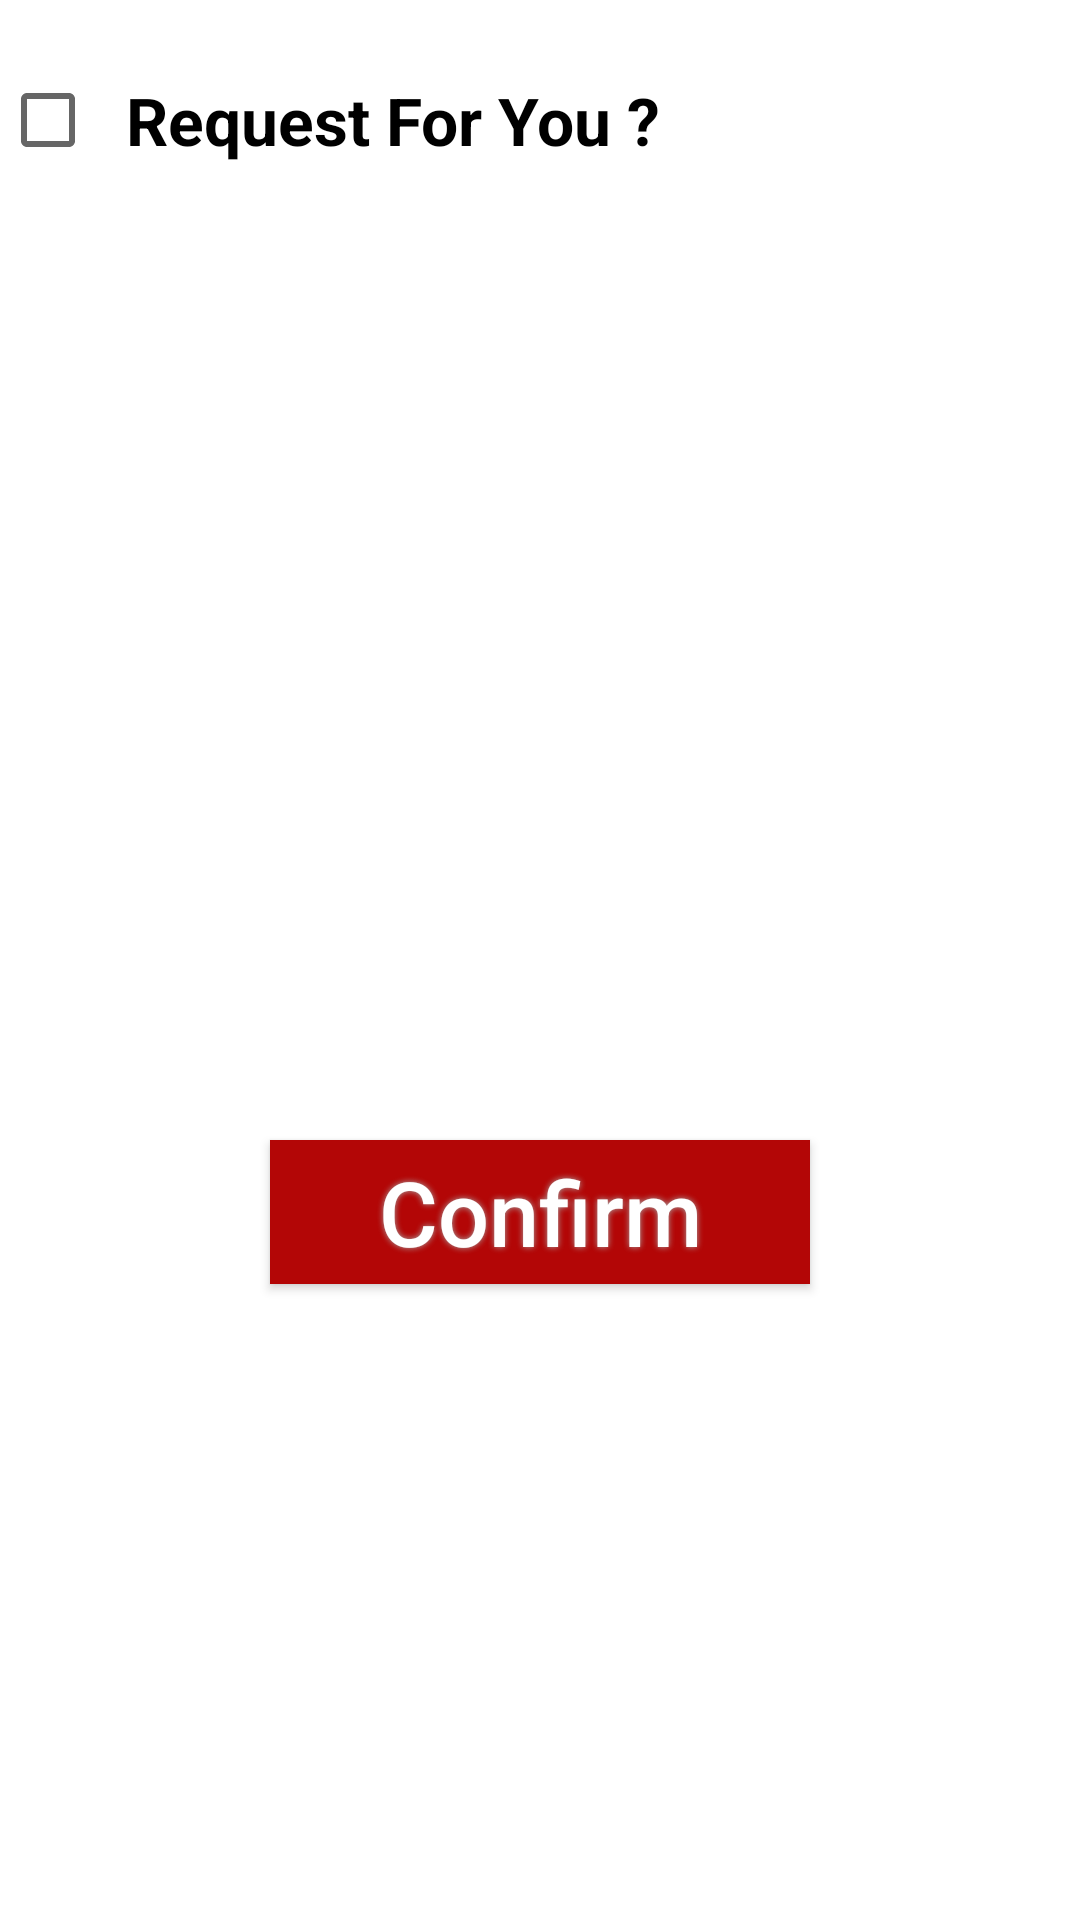

Write the Android layout XML for this screen, with the resource values it uses.
<!-- AndroidManifest.xml: application theme Theme.BDT -->
<!-- res/layout/activity_request.xml -->
<?xml version="1.0" encoding="utf-8"?>
<LinearLayout xmlns:android="http://schemas.android.com/apk/res/android"
    xmlns:tools="http://schemas.android.com/tools"
    android:layout_width="match_parent"
    android:layout_height="match_parent"

    android:orientation="vertical">

    <CheckBox
        android:id="@+id/requestCheckBox"
        android:layout_width="500dp"
        android:layout_height="80dp"
        android:paddingLeft="10dp"
        android:paddingRight="10dp"

        android:text="Request For You ? "
        android:textSize="22dp"
        android:textStyle="bold" />

    <Button
        android:id="@+id/checkRequestbutton"
        android:layout_width="180dp"
        android:layout_height="wrap_content"
        android:layout_gravity="center"
        android:layout_marginTop="300dp"
        android:background="@drawable/shape"
        android:onClick="checkRequest"
        android:shadowColor="#A8A8A8"
        android:shadowDx="0"
        android:shadowDy="0"
        android:shadowRadius="5"
        android:text="Confirm"
        android:textAllCaps="false"
        android:textColor="#FFFFFF"
        android:textSize="30sp" />


</LinearLayout>
<!-- resources referenced by this layout -->
<resources>
  <!-- drawable shape (drawable) -->
  <?xml version="1.0" encoding="utf-8"?>
  <shape xmlns:android="http://schemas.android.com/apk/res/android" android:shape="rectangle" >
      <corners
          android:topLeftRadius="0dp"
          android:topRightRadius="0dp"
          android:bottomLeftRadius="0dp"
          android:bottomRightRadius="0dp"
  
          />
      <solid
          android:color="#b30606"
          />
      <size
          android:width="148dp"
          android:height="40dp"
          />
  </shape>
  <style name="Theme.BDT" parent="Theme.MaterialComponents.DayNight.DarkActionBar">
          
          <item name="colorPrimary">@color/purple_500</item>
          <item name="colorPrimaryVariant">@color/purple_700</item>
          <item name="colorOnPrimary">@color/white</item>
          
          <item name="colorSecondary">@color/teal_200</item>
          <item name="colorSecondaryVariant">@color/teal_700</item>
          <item name="colorOnSecondary">@color/black</item>
          
          <item name="android:statusBarColor" tools:targetApi="l">?attr/colorPrimaryVariant</item>
          
      </style>
  <!-- not gathered from this repository: default colours our renderer supplied (Android Studio template values) -->
  <color name="purple_500">#FF6200EE</color>
  <color name="purple_700">#FF3700B3</color>
  <color name="teal_200">#FF03DAC5</color>
  <color name="teal_700">#FF018786</color>
  <color name="black">#FF000000</color>
  <color name="white">#FFFFFFFF</color>
</resources>
